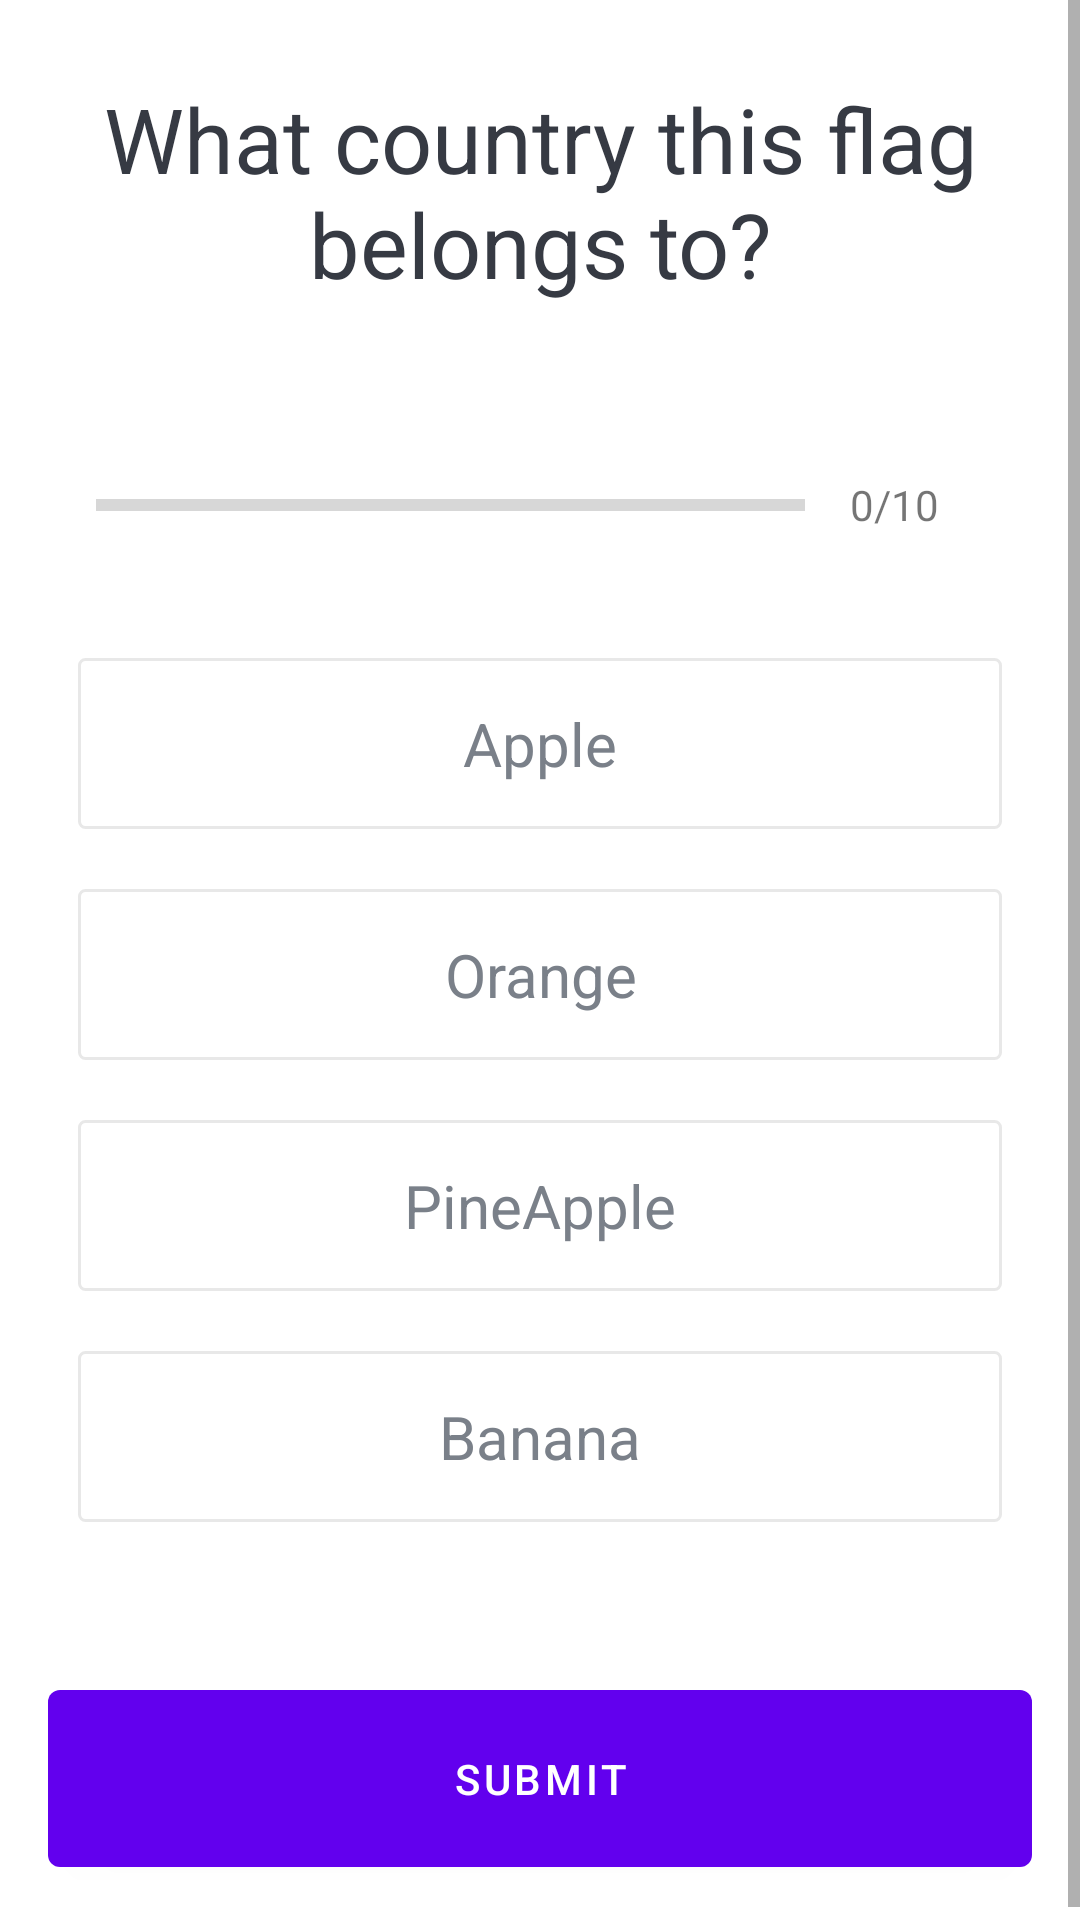

The Android layout XML behind this screen, and the referenced resources:
<!-- AndroidManifest.xml: application theme Theme.Quizy -->
<!-- res/layout/activity_quiz_question_app.xml -->
<?xml version="1.0" encoding="utf-8"?>
<ScrollView xmlns:android="http://schemas.android.com/apk/res/android"
    xmlns:app="http://schemas.android.com/apk/res-auto"
    xmlns:tools="http://schemas.android.com/tools"
    android:layout_width="match_parent"
    android:layout_height="match_parent"
    tools:context=".QuizQuestionApp">

    <LinearLayout
        android:layout_width="match_parent"
        android:layout_height="wrap_content"
        android:orientation="vertical"
        android:padding="16dp"
        android:gravity="center">

        <TextView
            android:id="@+id/tv_question"
            android:layout_width="match_parent"
            android:layout_height="wrap_content"
            android:text="@string/what_country_this_flag_belongs_to"
            android:gravity="center"
            android:textSize="30sp"
            android:layout_margin="10dp"
            android:textColor="@color/grey"/>

        <ImageView
            android:id="@+id/iv_image"
            android:layout_width="wrap_content"
            android:layout_height="wrap_content"
            android:layout_marginTop="16dp"
            android:src="@drawable/ic_flag_of_argentina" />

        <LinearLayout
            android:id="@+id/ll_progress_bar"
            android:layout_width="match_parent"
            android:layout_height="wrap_content"
            android:layout_margin="16dp"
            android:gravity="center"
            android:orientation="horizontal">

            <ProgressBar
                android:id="@+id/progressBar"
                style="?android:attr/progressBarStyleHorizontal"
                android:layout_width="0dp"
                android:layout_height="wrap_content"
                android:layout_weight="1"
                android:max="10"
                android:minHeight="50dp"
                android:progress="0"
                android:indeterminate="false"/>

            <TextView
                android:id="@+id/tv_progress"
                android:layout_width="wrap_content"
                android:layout_height="wrap_content"
                android:gravity="center"
                android:padding="15dp"
                android:textColorHint="#7A8089"
                android:textSize="14sp"
                android:text="0/10"/>
        </LinearLayout>

        <TextView
            android:id="@+id/tv_option_one"
            android:layout_width="match_parent"
            android:layout_height="wrap_content"
            android:layout_margin="10dp"
            android:gravity="center"
            android:padding="15dp"
            android:textColor="#7A8089"
            android:background="@drawable/default_background_bg"
            android:textSize="20sp"
            android:text="Apple"/>

        <TextView
            android:id="@+id/tv_option_two"
            android:layout_width="match_parent"
            android:layout_height="wrap_content"
            android:layout_margin="10dp"
            android:gravity="center"
            android:padding="15dp"
            android:textColor="#7A8089"
            android:background="@drawable/default_background_bg"
            android:textSize="20sp"
            android:text="Orange"/>

        <TextView
            android:id="@+id/tv_option_three"
            android:layout_width="match_parent"
            android:layout_height="wrap_content"
            android:layout_margin="10dp"
            android:gravity="center"
            android:padding="15dp"
            android:textColor="#7A8089"
            android:background="@drawable/default_background_bg"
            android:textSize="20sp"
            android:text="PineApple"/>

        <TextView
            android:id="@+id/tv_option_four"
            android:layout_width="match_parent"
            android:layout_height="wrap_content"
            android:layout_margin="10dp"
            android:gravity="center"
            android:padding="15dp"
            android:textColor="#7A8089"
            android:background="@drawable/default_background_bg"
            android:textSize="20sp"
            android:text="Banana"/>


<Button
    android:id="@+id/tv_submit_button"
     android:layout_height="wrap_content"
    android:layout_width="match_parent"
    android:text="submit"
    android:textAllCaps="true"
    android:layout_marginTop="40dp"
    android:paddingTop="20dp"
    android:paddingBottom="20dp"
    android:onClick="checking"/>

    </LinearLayout>


</ScrollView>
<!-- resources referenced by this layout -->
<resources>
  <color name="grey">#363A43</color>
  <!-- drawable default_background_bg (drawable) -->
  <?xml version="1.0" encoding="utf-8"?>
  <shape xmlns:android="http://schemas.android.com/apk/res/android"
      android:shape="rectangle">
  
      <stroke
          android:width="1dp"
          android:color="#E8E8E8"/>
      <solid android:color="@color/white"/>
      <corners android:radius="2dp"/>
  
  </shape>
  <string name="what_country_this_flag_belongs_to">What country this flag belongs to?</string>
  <style name="Theme.Quizy" parent="Theme.MaterialComponents.DayNight.DarkActionBar">
          
          <item name="colorPrimary">@color/purple_500</item>
          <item name="colorPrimaryVariant">@color/purple_700</item>
          <item name="colorOnPrimary">@color/white</item>
          
          <item name="colorSecondary">@color/teal_200</item>
          <item name="colorSecondaryVariant">@color/teal_700</item>
          <item name="colorOnSecondary">@color/black</item>
          
          <item name="android:statusBarColor" tools:targetApi="l">?attr/colorPrimaryVariant</item>
          
      </style>
  <color name="white">#FFFFFFFF</color>
  <color name="purple_500">#FF6200EE</color>
  <color name="purple_700">#FF3700B3</color>
  <color name="teal_200">#FF03DAC5</color>
  <color name="teal_700">#FF018786</color>
  <color name="black">#FF000000</color>
</resources>
